Labelled photos from "LR", an image-classification folder in omarbesbes/RUnet. The possible labels are: berry, bird, dog, flower.

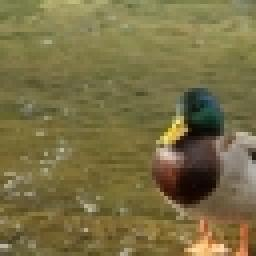
Label: bird

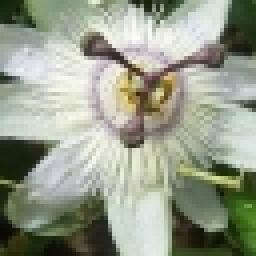
Label: flower

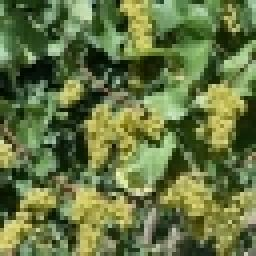
Label: berry

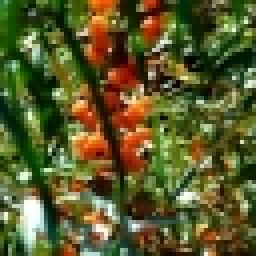
Label: berry

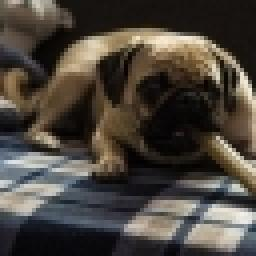
Label: dog

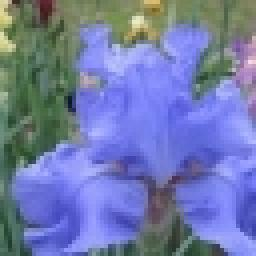
Label: flower
